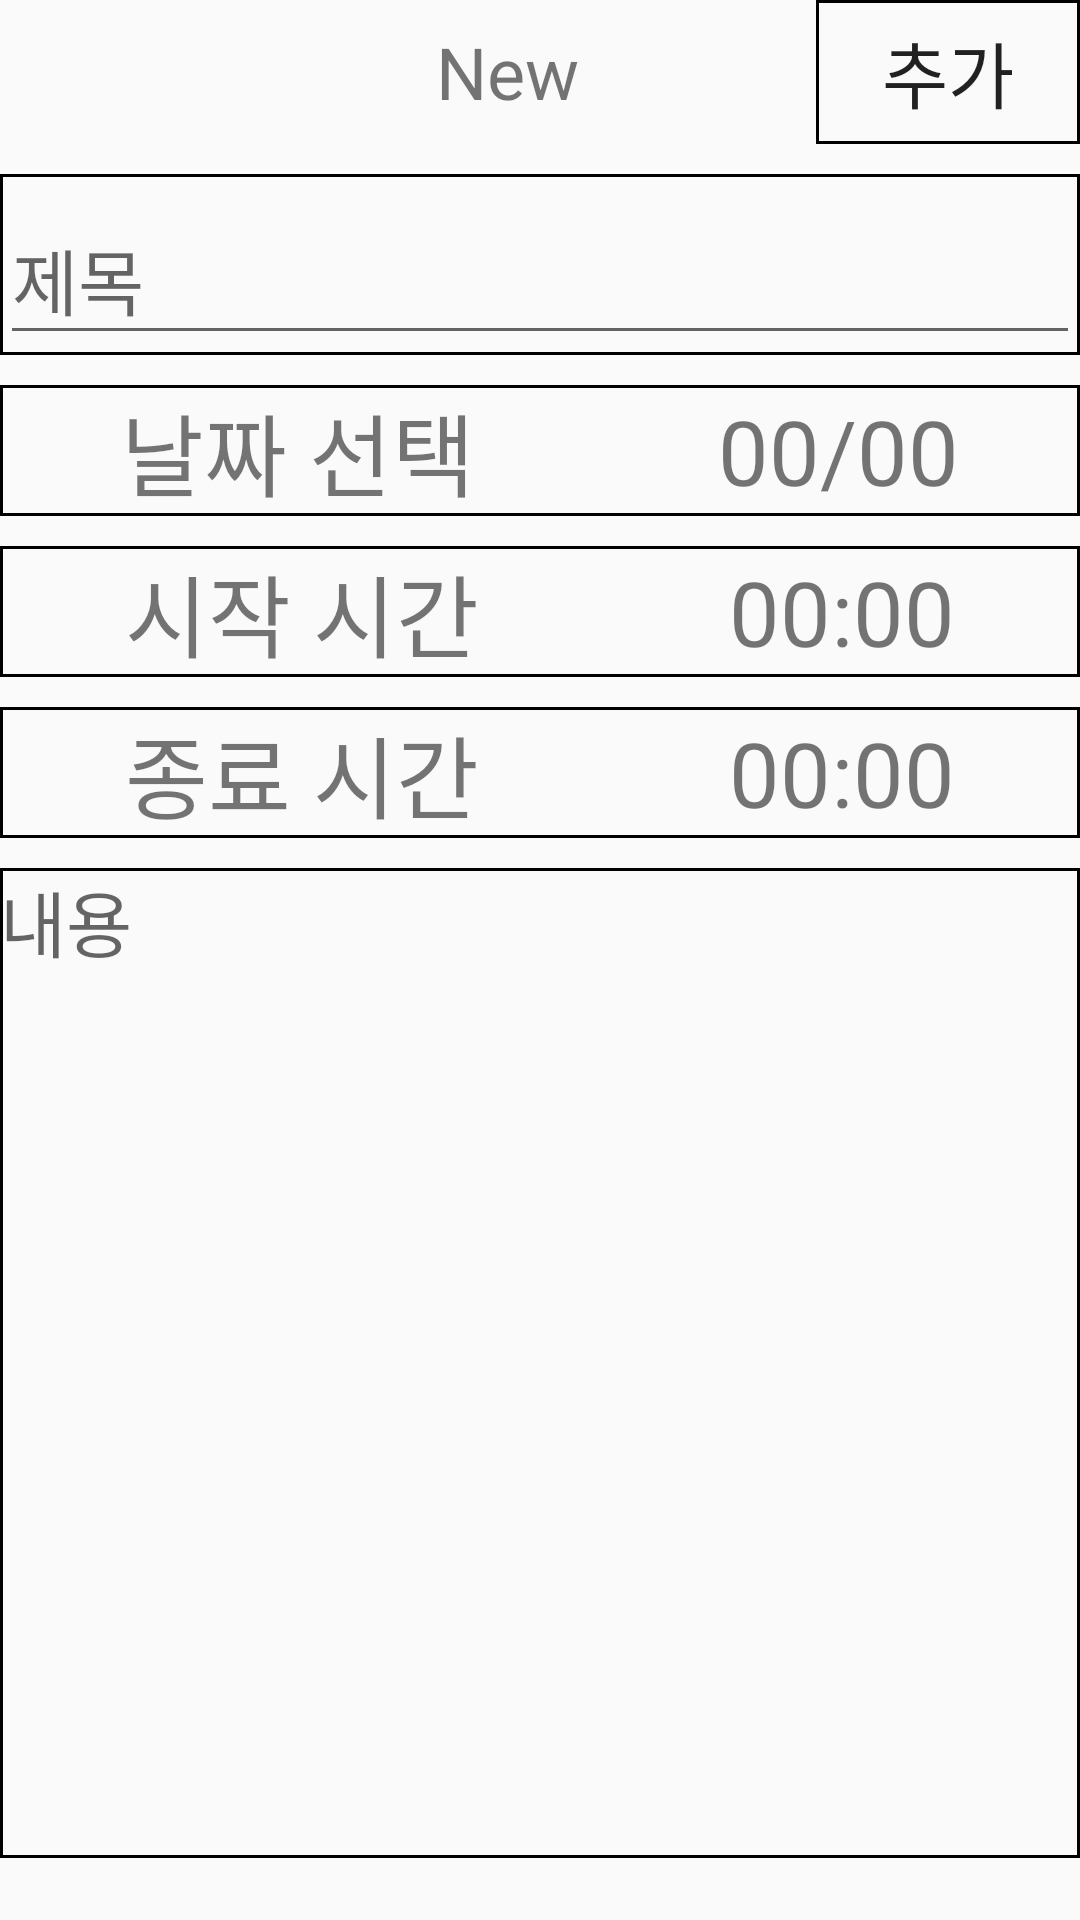

Reconstruct the res/layout file that produces this screen, plus the resources it refers to.
<!-- AndroidManifest.xml: application theme AppTheme.NoActionBar -->
<!-- res/layout/activity_input.xml -->
<?xml version="1.0" encoding="utf-8"?>
<LinearLayout
        xmlns:android="http://schemas.android.com/apk/res/android"
        xmlns:tools="http://schemas.android.com/tools"
        android:layout_width="match_parent"
        android:layout_height="match_parent"
        tools:context=".InputActivity"
        android:orientation="vertical"
        >

    <LinearLayout
            android:layout_width="match_parent"
            android:layout_height="wrap_content"
            android:orientation="horizontal">

        <TextView
                android:layout_width="wrap_content"
                android:layout_height="wrap_content"
                android:gravity="center"
                android:text="           "
                android:textSize="24sp"
                />

        <LinearLayout
                android:layout_width="0dp"
                android:layout_height="match_parent"
                android:layout_weight="1"
                android:gravity="center"
                >

            <TextView
                    android:layout_width="match_parent"
                    android:layout_height="wrap_content"
                    android:gravity="center"
                    android:text="New"
                    android:textSize="24sp"
                    />

        </LinearLayout>

        <Button
                android:id="@+id/btn_input"
                android:layout_width="wrap_content"
                android:layout_height="wrap_content"
                android:textSize="24sp"
                android:text="추가"
                android:background="@drawable/table_background2"/>

    </LinearLayout>

































    <com.google.android.material.textfield.TextInputLayout
            android:layout_width="match_parent"
            android:layout_height="wrap_content"
            android:layout_marginTop="10dp"
            android:background="@drawable/table_background2">

        <com.google.android.material.textfield.TextInputEditText
                android:layout_width="match_parent"
                android:layout_height="wrap_content"
                android:id="@+id/Title"
                android:hint="제목"
                android:textSize="24sp" />
    </com.google.android.material.textfield.TextInputLayout>

    <LinearLayout
            android:id="@+id/layout_date_input"
            android:layout_width="match_parent"
            android:layout_height="wrap_content"
            android:layout_marginTop="10dp"
            android:background="@drawable/table_background2"
            android:gravity="center"
            android:orientation="horizontal">

        <TextView
                android:layout_width="wrap_content"
                android:layout_height="wrap_content"
                android:layout_weight="1"
                android:gravity="center"
                android:text="날짜 선택"
                android:textSize="30sp">

        </TextView>
        <TextView
                android:id="@+id/date"
                android:layout_width="wrap_content"
                android:layout_height="wrap_content"
                android:layout_weight="1"
                android:gravity="center"
                android:text="00/00"
                android:textSize="30sp">

        </TextView>

    </LinearLayout>

    <LinearLayout
            android:id="@+id/layout_start_time_input"
            android:layout_width="match_parent"
            android:layout_height="wrap_content"
            android:layout_marginTop="10dp"
            android:background="@drawable/table_background2"
            android:gravity="center"
            android:orientation="horizontal">

        <TextView
                android:layout_width="wrap_content"
                android:layout_height="wrap_content"
                android:layout_weight="1"
                android:gravity="center"
                android:text="시작 시간"
                android:textSize="30sp">

        </TextView>
        <TextView
                android:id="@+id/start_time"
                android:layout_width="wrap_content"
                android:layout_height="wrap_content"
                android:layout_weight="1"
                android:gravity="center"
                android:text="00:00"
                android:textSize="30sp">

        </TextView>

    </LinearLayout>


    <LinearLayout
            android:id="@+id/layout_stop_time_input"
            android:layout_width="match_parent"
            android:layout_height="wrap_content"
            android:layout_marginTop="10dp"
            android:background="@drawable/table_background2"
            android:gravity="center"
            android:orientation="horizontal">

        <TextView
                android:layout_width="wrap_content"
                android:layout_height="wrap_content"
                android:layout_weight="1"
                android:gravity="center"
                android:text="종료 시간"
                android:textSize="30sp">

        </TextView>
        <TextView
                android:id="@+id/stop_time"
                android:layout_width="wrap_content"
                android:layout_height="wrap_content"
                android:layout_weight="1"
                android:gravity="center"
                android:text="00:00"
                android:textSize="30sp">

        </TextView>

    </LinearLayout>

    <LinearLayout
            android:layout_width="match_parent"
            android:layout_height="wrap_content"
            android:layout_marginTop="10dp"
            android:gravity="left|center_vertical"
            android:background="@drawable/table_background2"
            android:orientation="vertical">









































    </LinearLayout>


    <EditText
            android:id="@+id/editText_input"
            android:gravity="top"
            android:layout_width="match_parent"
            android:layout_height="330dp"
            android:background="@drawable/table_background2"
            android:hint="내용"
            android:textSize="24sp">


    </EditText>


</LinearLayout>
<!-- resources referenced by this layout -->
<resources>
  <!-- drawable table_background2 (drawable) -->
  <?xml version="1.0" encoding="utf-8"?>
  <shape xmlns:android="http://schemas.android.com/apk/res/android">
  
      <solid android:color="#00FFFFFF"/>
  
      <stroke android:width="1dp"
              android:color="#000000"/>
  
  </shape>
  <style name="AppTheme.NoActionBar">
          <item name="windowActionBar">false</item>
          <item name="windowNoTitle">true</item>
      </style>
</resources>
